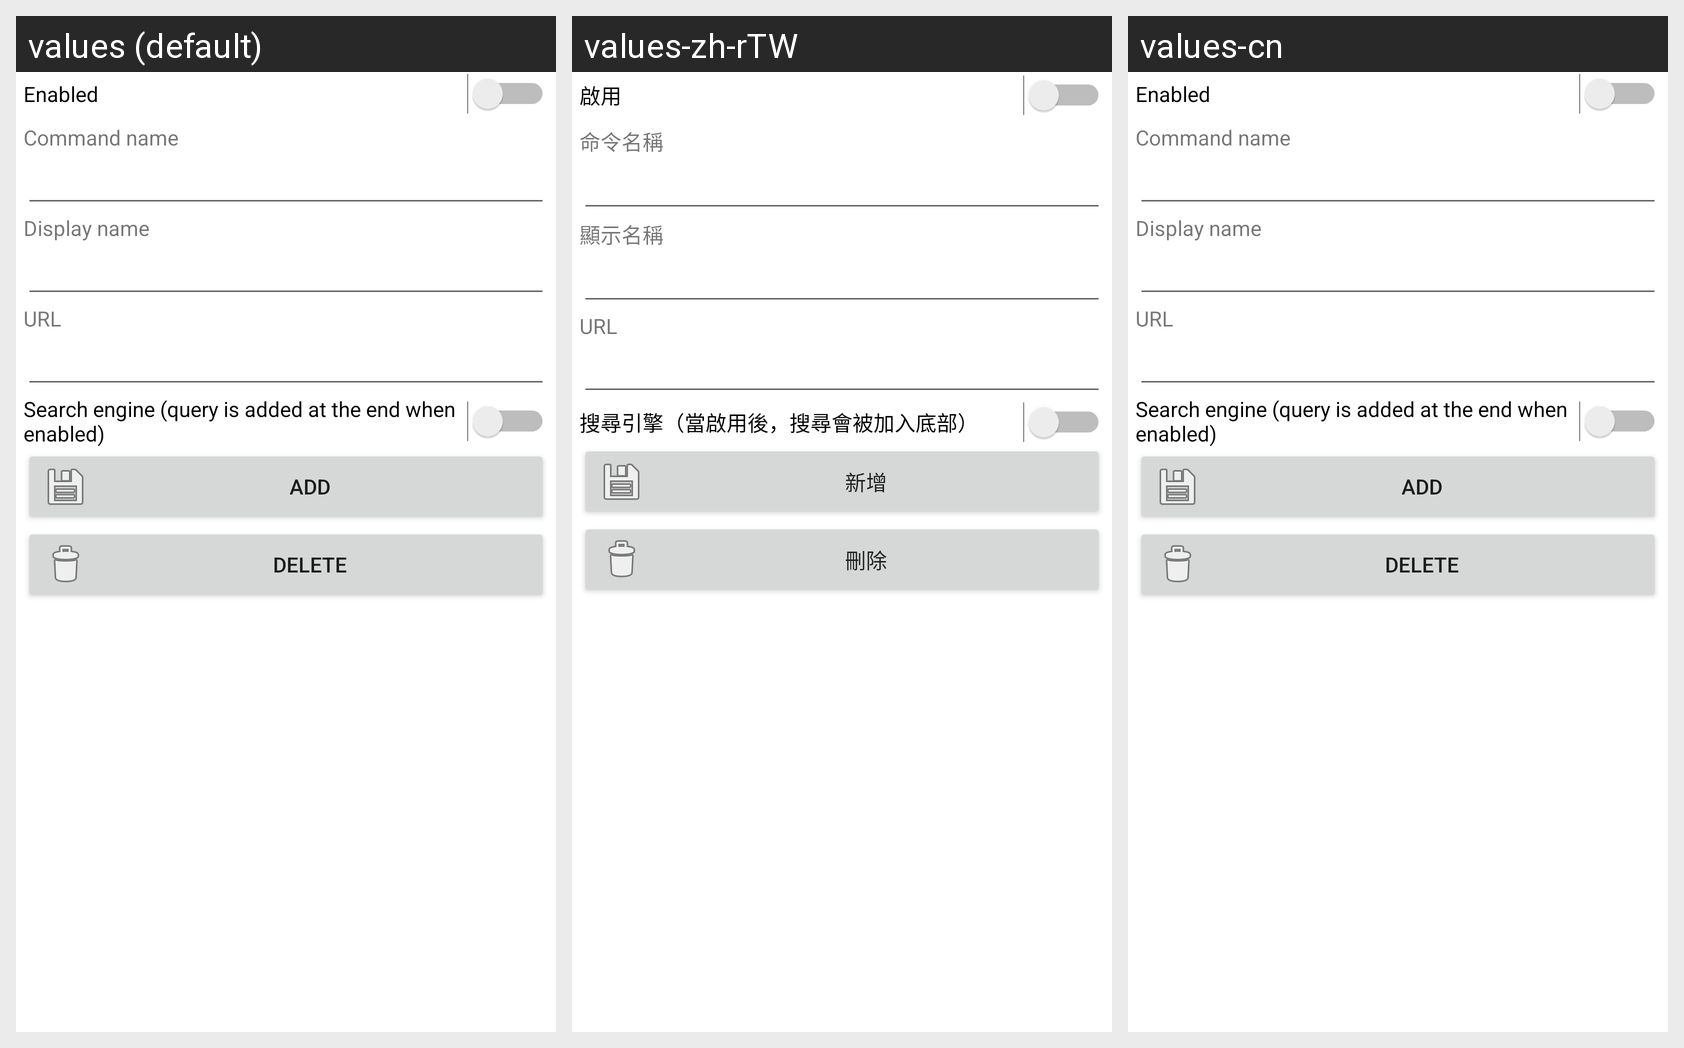

For this localized Android screen grid, give each drawn string resource with its value in every locale shown.
Android screen res/layout/preferences_custom_web_each_body.xml rendered under 3 locales, left to right: values (default), values-zh-rTW, values-cn. Device: Nexus 5 (rendered at 1080×1920; each locale shown at half size, 540×960, under a caption strip naming it); theme Theme.MaterialComponents.DayNight.NoActionBar.
Other locales in the repository, not shown: values-ja, values-ko, values-zh-rCN.
Strings drawn on this screen, with the default value and each locale's value (text and hints the layout hard-codes, and strings that could not be matched under every locale, appear in the picture but are not listed):

preferences_url_property_enabled
  values: Enabled
  values-zh-rTW: 啟用
  values-cn: Enabled  [not translated; the default value is used]

preferences_url_column_command_name
  values: Command name
  values-zh-rTW: 命令名稱
  values-cn: Command name  [not translated; the default value is used]

preferences_url_column_display_name
  values: Display name
  values-zh-rTW: 顯示名稱
  values-cn: Display name  [not translated; the default value is used]

preferences_url_column_url
  values: URL
  values-zh-rTW: URL
  values-cn: URL  [not translated; the default value is used]

preferences_url_column_has_query
  values: Search engine (query is added at the end when enabled)
  values-zh-rTW: 搜尋引擎（當啟用後，搜尋會被加入底部）
  values-cn: Search engine (query is added at the end when enabled)  [not translated; the default value is used]

button_add
  values: Add
  values-zh-rTW: 新增
  values-cn: Add  [not translated; the default value is used]

button_delete
  values: Delete
  values-zh-rTW: 刪除
  values-cn: Delete  [not translated; the default value is used]
